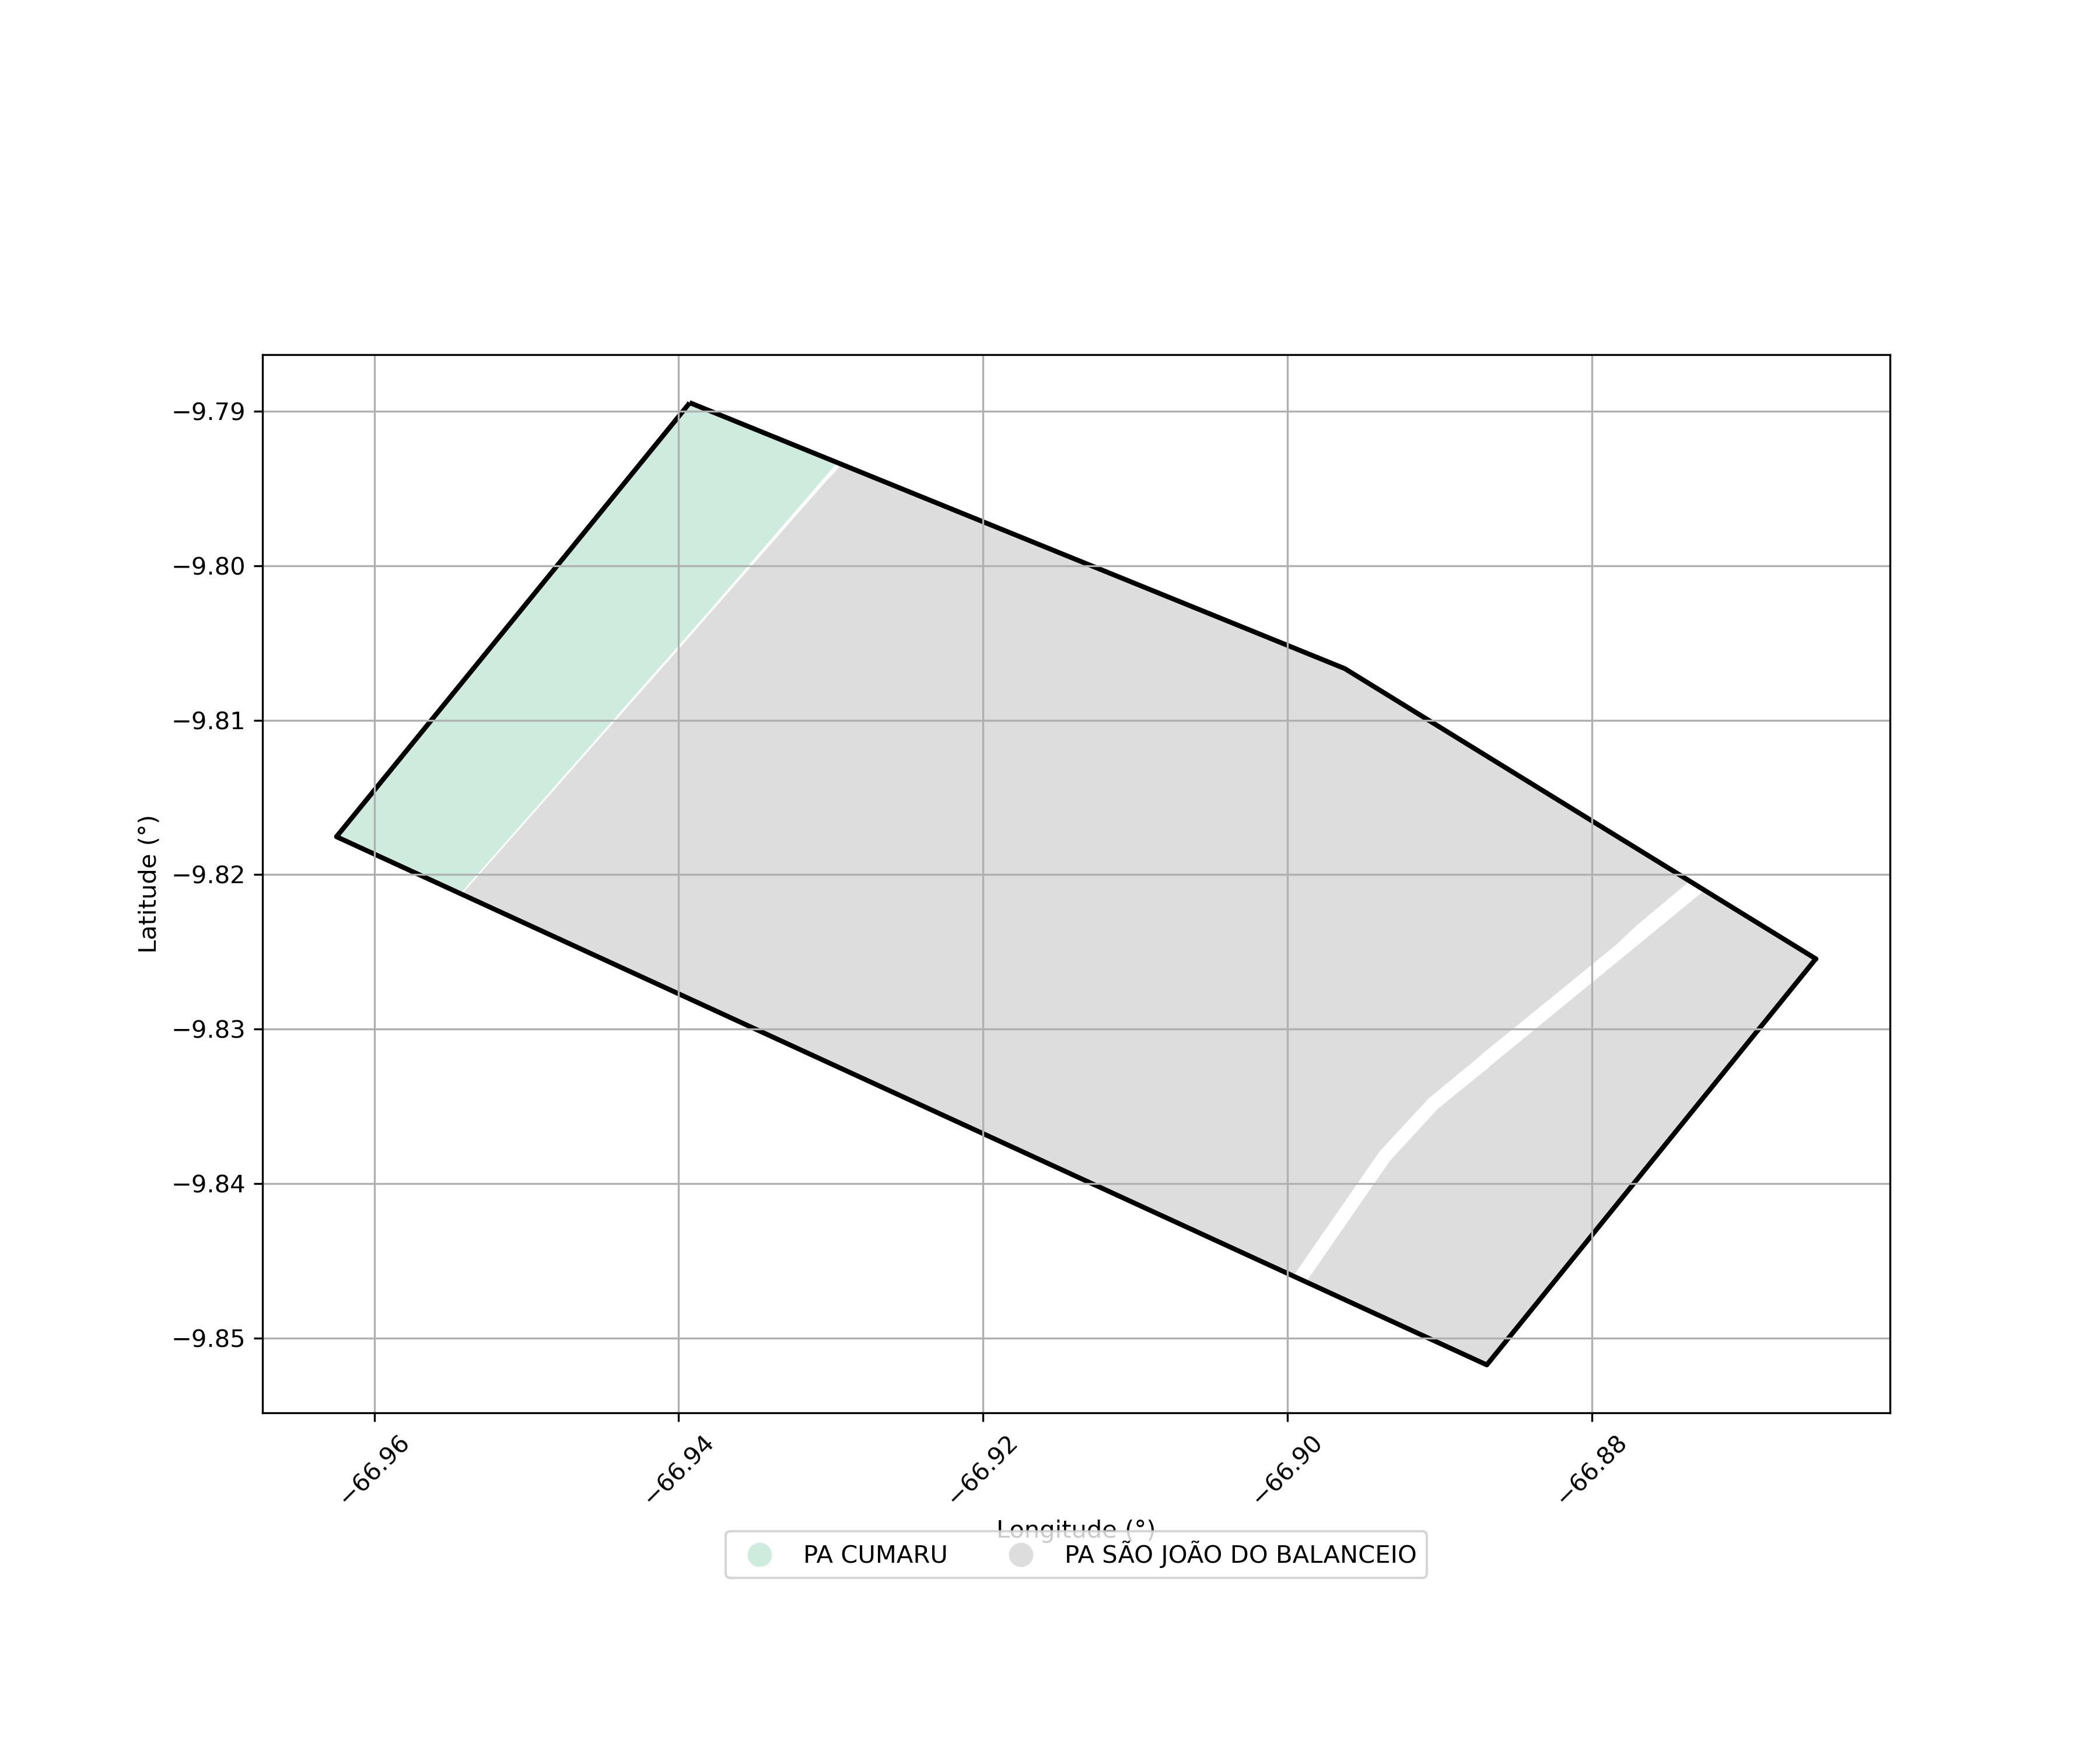

The data file committed next to this chart (first rows):
SIPRA, Nome, Município, Área Sobreposta (ha)
AC0020000, PA SÃO JOÃO DO BALANCEIO, ACRELANDIA, 3203
AC0025000, PA CUMARU, ACRELANDIA, 424.8
